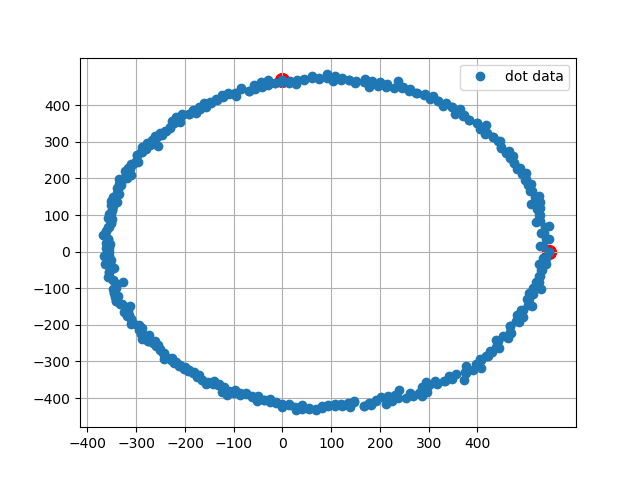

Values plotted in this chart, from the file beside it:
0, 546.00, 0.00
1, 534.7, 16.80
2, 539.9, 33.97
3, 536.6, 50.72
4, 538.7, 68.06
5, 529.4, 83.85
6, 529.5, 101
7, 523.1, 116.9
8, 510.4, 131.1
9, 527.2, 153.2
10, 512.6, 166.6
11, 503.4, 181.2
12, 500.2, 198.1
13, 491, 212.5
14, 482.3, 226.9
15, 474.9, 242
16, 474.1, 260.6
17, 463.9, 274.4
18, 448.3, 284.5
19, 445.8, 303
20, 431.2, 313.3
21, 418.8, 324.8
22, 406.1, 335.9
23, 398.3, 351.2
24, 383.4, 360.1
25, 369.8, 369.8
26, 353.2, 376.1
27, 348.5, 395.3
28, 335.9, 406.1
29, 319.9, 412.5
30, 309.8, 426.4
31, 290, 426.8
32, 275.4, 434
33, 260.1, 439.8
34, 245.7, 446.9
35, 228.4, 448.2
36, 215.4, 457.8
37, 200.2, 462.6
38, 184.4, 465.8
39, 169.7, 471.4
40, 149.9, 461.3
41, 136.4, 469.6
42, 122.1, 475.6
43, 104.3, 466.5
44, 90.69, 475.4
45, 74.78, 472.1
46, 60.66, 480.2
47, 44.42, 469.9
48, 29.57, 470.1
49, 14.48, 460.8
50, -0.00, 470
51, -14.45, 459.8
52, -28.57, 454.1
53, -42.54, 450
54, -56.15, 444.5
55, -69.46, 438.5
56, -85.07, 446
57, -95.33, 426.5
58, -110.4, 430.1
59, -124.2, 427.3
60, -134.7, 414.7
... 339 more rows
